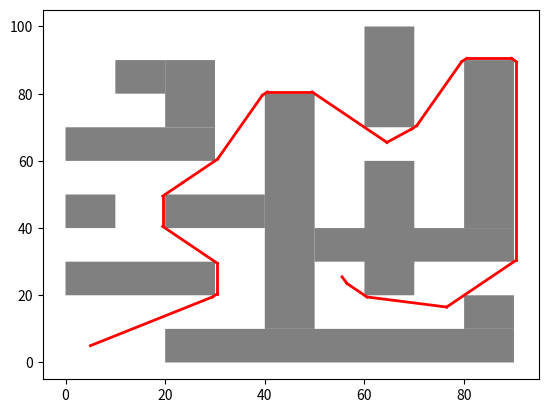

This chart was generated by the following Python code:
import matplotlib.pyplot as plt
import numpy as np

if __name__ == '__main__':
	# Data from cpp
	obstacles = [[0, 20, 30, 30], [0, 40, 10, 50], [0, 60, 30, 70], [20, 70, 30, 90], [10, 80, 20, 90], [20, 0, 90, 10], [80, 10, 90, 20], [40, 10, 50, 80], [20, 40, 40, 50], [50, 30, 90, 40], [60, 20, 70, 60], [80, 40, 90, 90], [60, 70, 70, 100]]
	x = []
	y = []
	links = []
	path = [[5, 5], [29.5, 19.5], [30.5, 20.5], [30.5, 29.5], [19.5, 40.5], [19.5, 49.5], [23.5, 53.5], [30.5, 60.5], [39.5, 79.5], [40.5, 80.5], [49.5, 80.5], [64.5, 65.5], [69.5, 69.5], [70.5, 70.5], [79.5, 89.5], [80.5, 90.5], [89.5, 90.5], [90.5, 89.5], [90.5, 30.5], [76.5, 16.5], [60.5, 19.5], [56.5, 23.5], [55.5, 25.5]]
	# Map
	x_fill = np.arange(0.0, 100, 0.01)
	for (x1,y1,x2,y2) in obstacles:
		plt.fill_between(x_fill, y1, y2, where=[(x1<=a<=x2) for a in x_fill], facecolor='gray')
		
	# Points
	plt.plot(x, y, 'b.')
	
	# Links
	for (x1,y1,x2,y2) in links:
		plt.plot([x1, x2], [y1, y2], color='green', linestyle='-', linewidth=1)
		
	# Path
	prevP = None;
	for p in path:
		if prevP != None:
			plt.plot([prevP[0], p[0]], [prevP[1], p[1]], color='red', linestyle='-', linewidth=2)
		prevP=p
		
	# Show the plot
	plt.show()